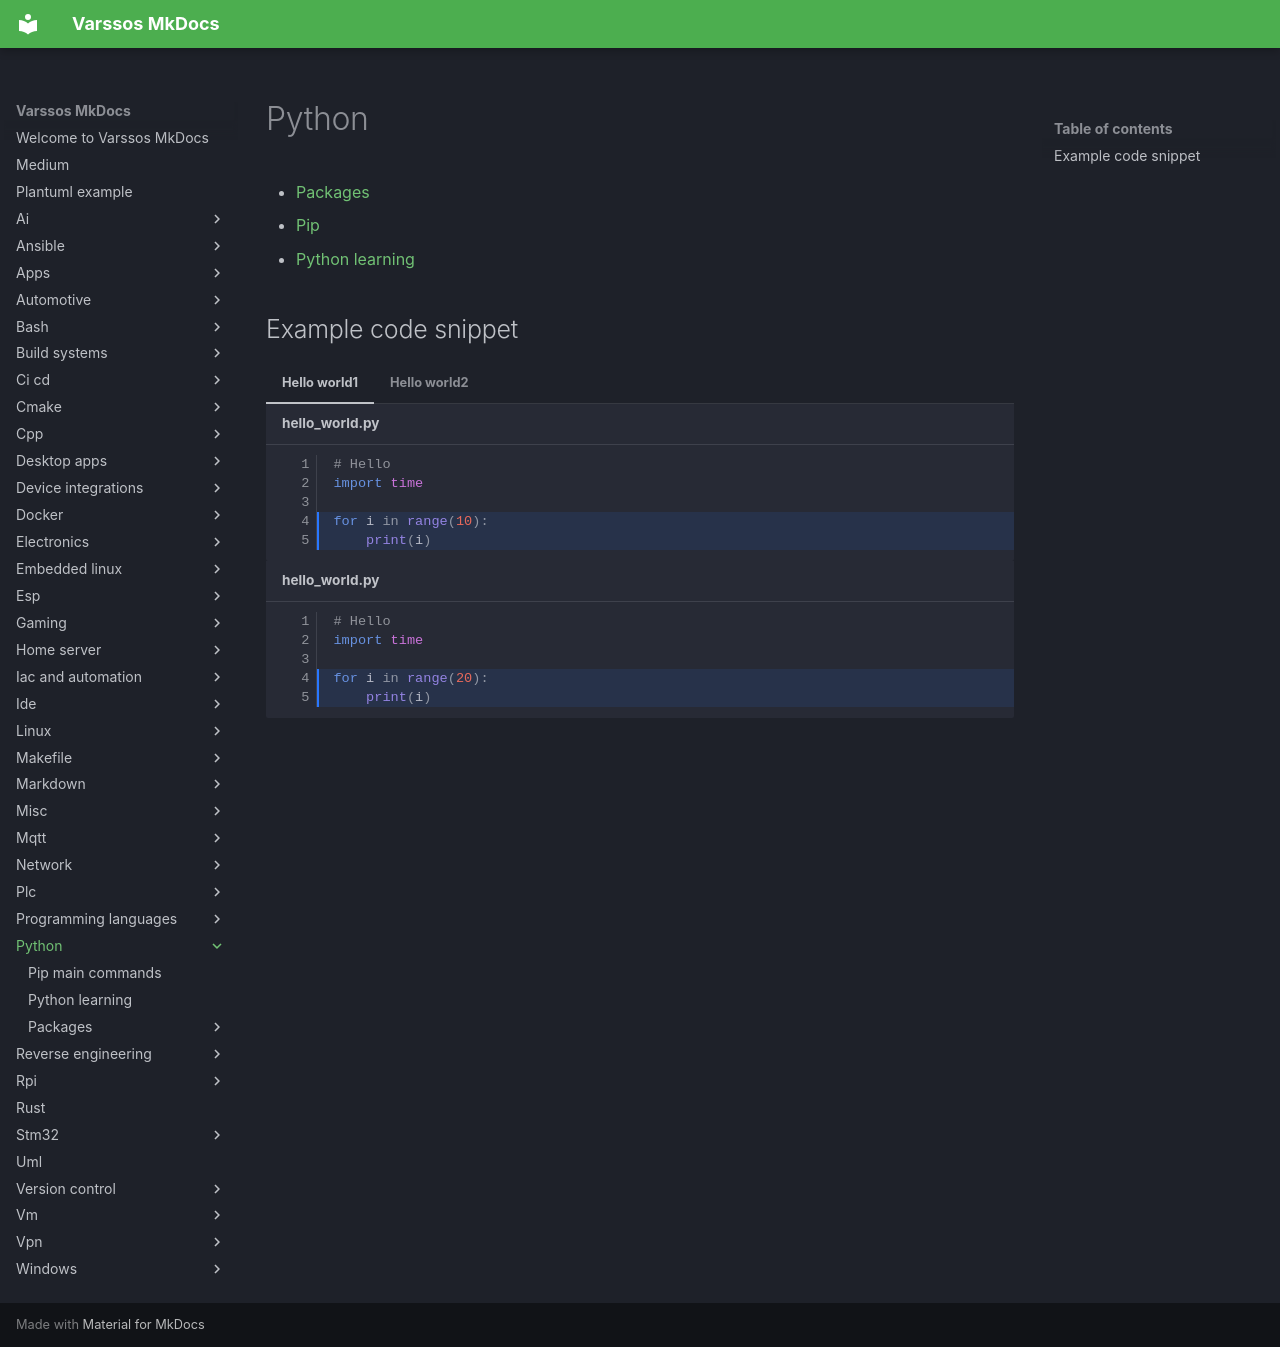

repository: Varssos/varssos-mkdocs · page: python/index.html · generator: mkdocs

# Python

- [Packages](./packages/index.md)
- [Pip](./pip.md)
- [Python learning](./python_learning.md)

## Example code snippet

=== "Hello world1"
    ``` py hl_lines="4 5" title="hello_world.py" linenums="1"
    # Hello
    import time

    for i in range(10):
        print(i)

    ```

=== "Hello world2"
    ``` py hl_lines="4 5" title="hello_world.py" linenums="1"
    # Hello
    import time

    for i in range(20):
        print(i)

    ```
